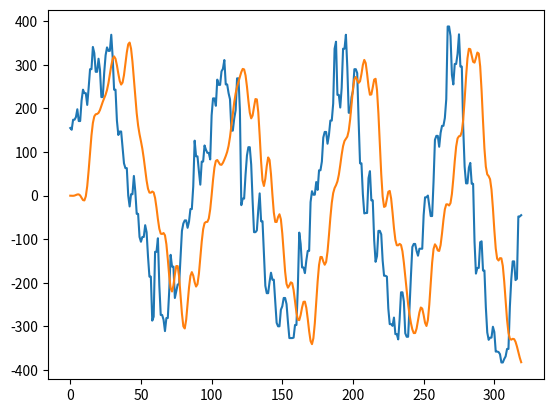

Reproduce this figure in Python.
import matplotlib.pyplot as plt

in_data = [155.000000, 151.000000, 174.000000, 174.000000, 180.000000, 198.000000, 171.000000, 171.000000, 218.000000, 243.000000, 235.000000, 235.000000, 208.000000, 247.000000, 290.000000, 290.000000, 341.000000, 327.000000, 284.000000, 284.000000, 314.000000, 289.000000, 226.000000, 226.000000, 282.000000, 322.000000, 340.000000, 332.000000, 332.000000, 369.000000, 317.000000, 243.000000, 243.000000, 172.000000, 139.000000, 147.000000, 147.000000, 111.000000, 74.000000, 63.000000, 63.000000, 0.000000, -25.000000, 3.000000, 3.000000, 45.000000, 10.000000, -42.000000, -42.000000, -95.000000, -106.000000, -95.000000, -95.000000, -68.000000, -84.000000, -140.000000, -186.000000, -186.000000, -287.000000, -278.000000, -129.000000, -129.000000, -98.000000, -206.000000, -274.000000, -274.000000, -285.000000, -311.000000, -281.000000, -281.000000, -219.000000, -136.000000, -163.000000, -163.000000, -235.000000, -219.000000, -204.000000, -204.000000, -141.000000, -81.000000, -64.000000, -57.000000, -57.000000, -74.000000, -60.000000, -31.000000, -31.000000, 21.000000, 126.000000, 90.000000, 90.000000, 56.000000, 25.000000, 78.000000, 78.000000, 115.000000, 105.000000, 98.000000, 98.000000, 83.000000, 184.000000, 223.000000, 223.000000, 206.000000, 266.000000, 254.000000, 254.000000, 285.000000, 291.000000, 311.000000, 255.000000, 255.000000, 235.000000, 221.000000, 149.000000, 149.000000, 177.000000, 196.000000, 269.000000, 269.000000, 197.000000, -22.000000, -7.000000, -7.000000, 48.000000, 92.000000, 111.000000, 111.000000, 71.000000, -12.000000, -84.000000, -84.000000, -80.000000, -33.000000, 5.000000, -59.000000, -59.000000, -136.000000, -207.000000, -224.000000, -224.000000, -198.000000, -177.000000, -193.000000, -193.000000, -241.000000, -292.000000, -300.000000, -300.000000, -262.000000, -254.000000, -235.000000, -235.000000, -249.000000, -290.000000, -327.000000, -327.000000, -327.000000, -326.000000, -297.000000, -297.000000, -211.000000, -85.000000, -111.000000, -165.000000, -165.000000, -178.000000, -149.000000, -127.000000, -127.000000, -15.000000, 10.000000, 2.000000, 2.000000, 31.000000, 13.000000, 58.000000, 58.000000, 78.000000, 133.000000, 146.000000, 146.000000, 119.000000, 139.000000, 172.000000, 172.000000, 211.000000, 337.000000, 353.000000, 231.000000, 231.000000, 202.000000, 247.000000, 337.000000, 337.000000, 369.000000, 294.000000, 190.000000, 190.000000, 226.000000, 240.000000, 290.000000, 290.000000, 281.000000, 172.000000, 74.000000, 74.000000, 3.000000, -41.000000, -40.000000, -40.000000, 40.000000, 56.000000, -11.000000, -11.000000, -102.000000, -152.000000, -139.000000, -81.000000, -81.000000, -89.000000, -149.000000, -184.000000, -184.000000, -186.000000, -259.000000, -295.000000, -295.000000, -299.000000, -280.000000, -318.000000, -318.000000, -330.000000, -284.000000, -222.000000, -222.000000, -243.000000, -316.000000, -324.000000, -324.000000, -258.000000, -185.000000, -118.000000, -111.000000, -111.000000, -127.000000, -138.000000, -122.000000, -122.000000, -122.000000, -45.000000, -4.000000, -4.000000, 0.000000, -24.000000, -47.000000, -47.000000, 32.000000, 128.000000, 137.000000, 137.000000, 112.000000, 144.000000, 160.000000, 160.000000, 178.000000, 221.000000, 388.000000, 388.000000, 366.000000, 277.000000, 255.000000, 302.000000, 302.000000, 325.000000, 370.000000, 296.000000, 296.000000, 155.000000, 66.000000, 28.000000, 28.000000, 64.000000, 75.000000, 27.000000, 27.000000, -106.000000, -179.000000, -166.000000, -166.000000, -107.000000, -105.000000, -172.000000, -172.000000, -256.000000, -314.000000, -331.000000, -326.000000, -326.000000, -301.000000, -313.000000, -358.000000, -358.000000, -359.000000, -364.000000, -383.000000, -383.000000, -375.000000, -369.000000, -352.000000, -352.000000, -255.000000, -192.000000, -151.000000, -151.000000, -194.000000, -191.000000, -48.000000, -48.000000, -45.000000]

out_data = [ -0.282491, -0.521330, -0.556896, -0.020267, 1.205698, 2.538296, 2.710536, 0.275148, -4.918516, -10.376245, -11.117775, -1.550458, 21.774139, 57.474136, 99.239899, 138.170929, 166.556610, 181.714905, 186.570862, 187.322159, 189.718765, 196.241348, 205.680725, 215.229446, 223.442459, 231.570847, 242.416214, 258.020630, 277.702576, 297.980713, 313.395721, 319.374390, 313.872314, 298.936523, 279.713013, 262.858734, 254.730896, 259.285522, 276.477844, 302.023376, 328.437500, 347.125031, 351.079376, 337.147827, 307.230896, 267.415405, 225.647705, 188.873764, 160.746841, 140.798843, 124.752808, 107.299629, 85.288727, 59.461716, 34.332928, 15.655017, 6.833707, 6.567920, 9.301259, 7.149295, -5.381545, -27.713316, -54.219055, -76.160507, -87.364456, -88.179520, -85.938530, -91.232552, -111.600052, -145.976700, -184.473312, -212.792572, -220.136993, -206.139771, -181.101227, -161.687561, -161.880356, -186.083740, -227.461700, -270.858948, -300.079681, -304.970123, -285.052277, -249.164841, -211.281433, -184.472549, -175.675644, -183.607803, -198.984406, -208.786789, -203.296967, -179.555786, -143.371582, -105.798714, -77.359344, -63.247837, -60.574482, -60.339142, -52.616879, -31.643040, 0.632993, 35.970810, 64.484383, 79.633636, 81.613708, 76.336189, 71.088913, 70.585449, 75.209892, 82.497589, 90.665993, 100.280022, 114.060371, 134.257996, 160.355865, 188.497345, 214.102661, 234.414200, 249.281937, 261.245270, 272.563324, 283.449005, 290.659576, 289.404144, 275.845062, 250.071899, 218.030960, 190.222641, 177.178894, 183.578720, 203.430084, 221.515991, 220.642105, 191.250244, 137.797821, 78.283073, 34.812294, 21.992285, 38.537884, 67.784882, 87.475822, 81.627197, 48.977745, 2.460669, -38.804005, -60.488468, -60.571617, -49.308834, -42.931858, -54.460567, -86.927361, -131.742218, -174.546982, -202.571884, -211.330948, -206.276901, -199.088409, -200.932190, -216.611694, -242.422958, -268.492981, -284.770691, -285.935608, -273.789337, -256.466339, -243.832214, -243.403793, -257.500061, -282.700592, -311.312256, -333.793518, -340.967834, -327.320190, -293.190277, -245.748077, -196.895264, -159.304337, -140.849136, -141.068008, -151.344910, -158.715530, -152.363373, -128.433731, -91.426987, -51.022949, -16.876818, 5.623433, 17.223118, 23.801950, 32.473370, 47.755150, 69.794830, 93.820679, 113.537430, 125.232849, 130.172867, 135.261078, 148.766571, 174.784119, 210.088898, 244.482285, 266.766510, 272.109619, 265.408142, 258.511841, 262.329407, 278.799072, 299.648132, 311.256714, 304.023254, 279.592590, 250.138748, 231.314575, 232.029831, 248.378265, 266.126587, 267.928894, 242.072830, 188.296295, 118.178513, 49.137138, -2.055577, -26.040850, -24.234810, -7.416557, 8.725312, 10.641865, -6.872981, -39.092270, -74.645744, -101.579529, -114.015297, -114.188690, -110.811684, -113.477348, -127.744965, -153.640533, -186.289978, -219.599289, -249.128677, -273.276093, -292.510132, -307.153839, -315.582672, -315.413696, -305.182343, -287.163269, -268.123383, -256.872742, -259.275513, -274.160370, -291.993042, -299.243378, -285.613068, -249.936844, -201.203323, -154.330399, -122.779022, -111.847122, -116.796509, -125.966530, -127.112671, -113.498360, -86.841660, -55.987335, -31.586061, -20.110109, -20.146778, -22.831152, -17.206833, 3.751704, 38.806797, 78.908920, 112.370827, 131.190933, 136.130981, 136.984131, 146.676727, 174.506638, 219.867111, 271.859558, 314.863647, 336.847046, 335.863464, 321.054016, 306.919708, 304.996124, 315.824860, 328.166321, 325.658630, 296.212158, 240.267242, 171.155716, 108.115784, 66.349480, 48.585014, 44.613613, 37.347187, 13.674611, -28.419432, -78.673424, -121.326485, -144.995041, -148.968994, -143.564560, -144.013229, -161.278046, -196.900803, -242.419724, -285.097412, -314.767426, -328.562836, -330.634155, -328.725220, -329.331024, -335.462372, -346.250122, -359.278473, -371.987549, -382.414825]

print(len(in_data), len(out_data))

x = range(320)

plt.plot(x, in_data)
plt.savefig("in.png")
plt.plot(x, out_data)
plt.savefig("out.png")
